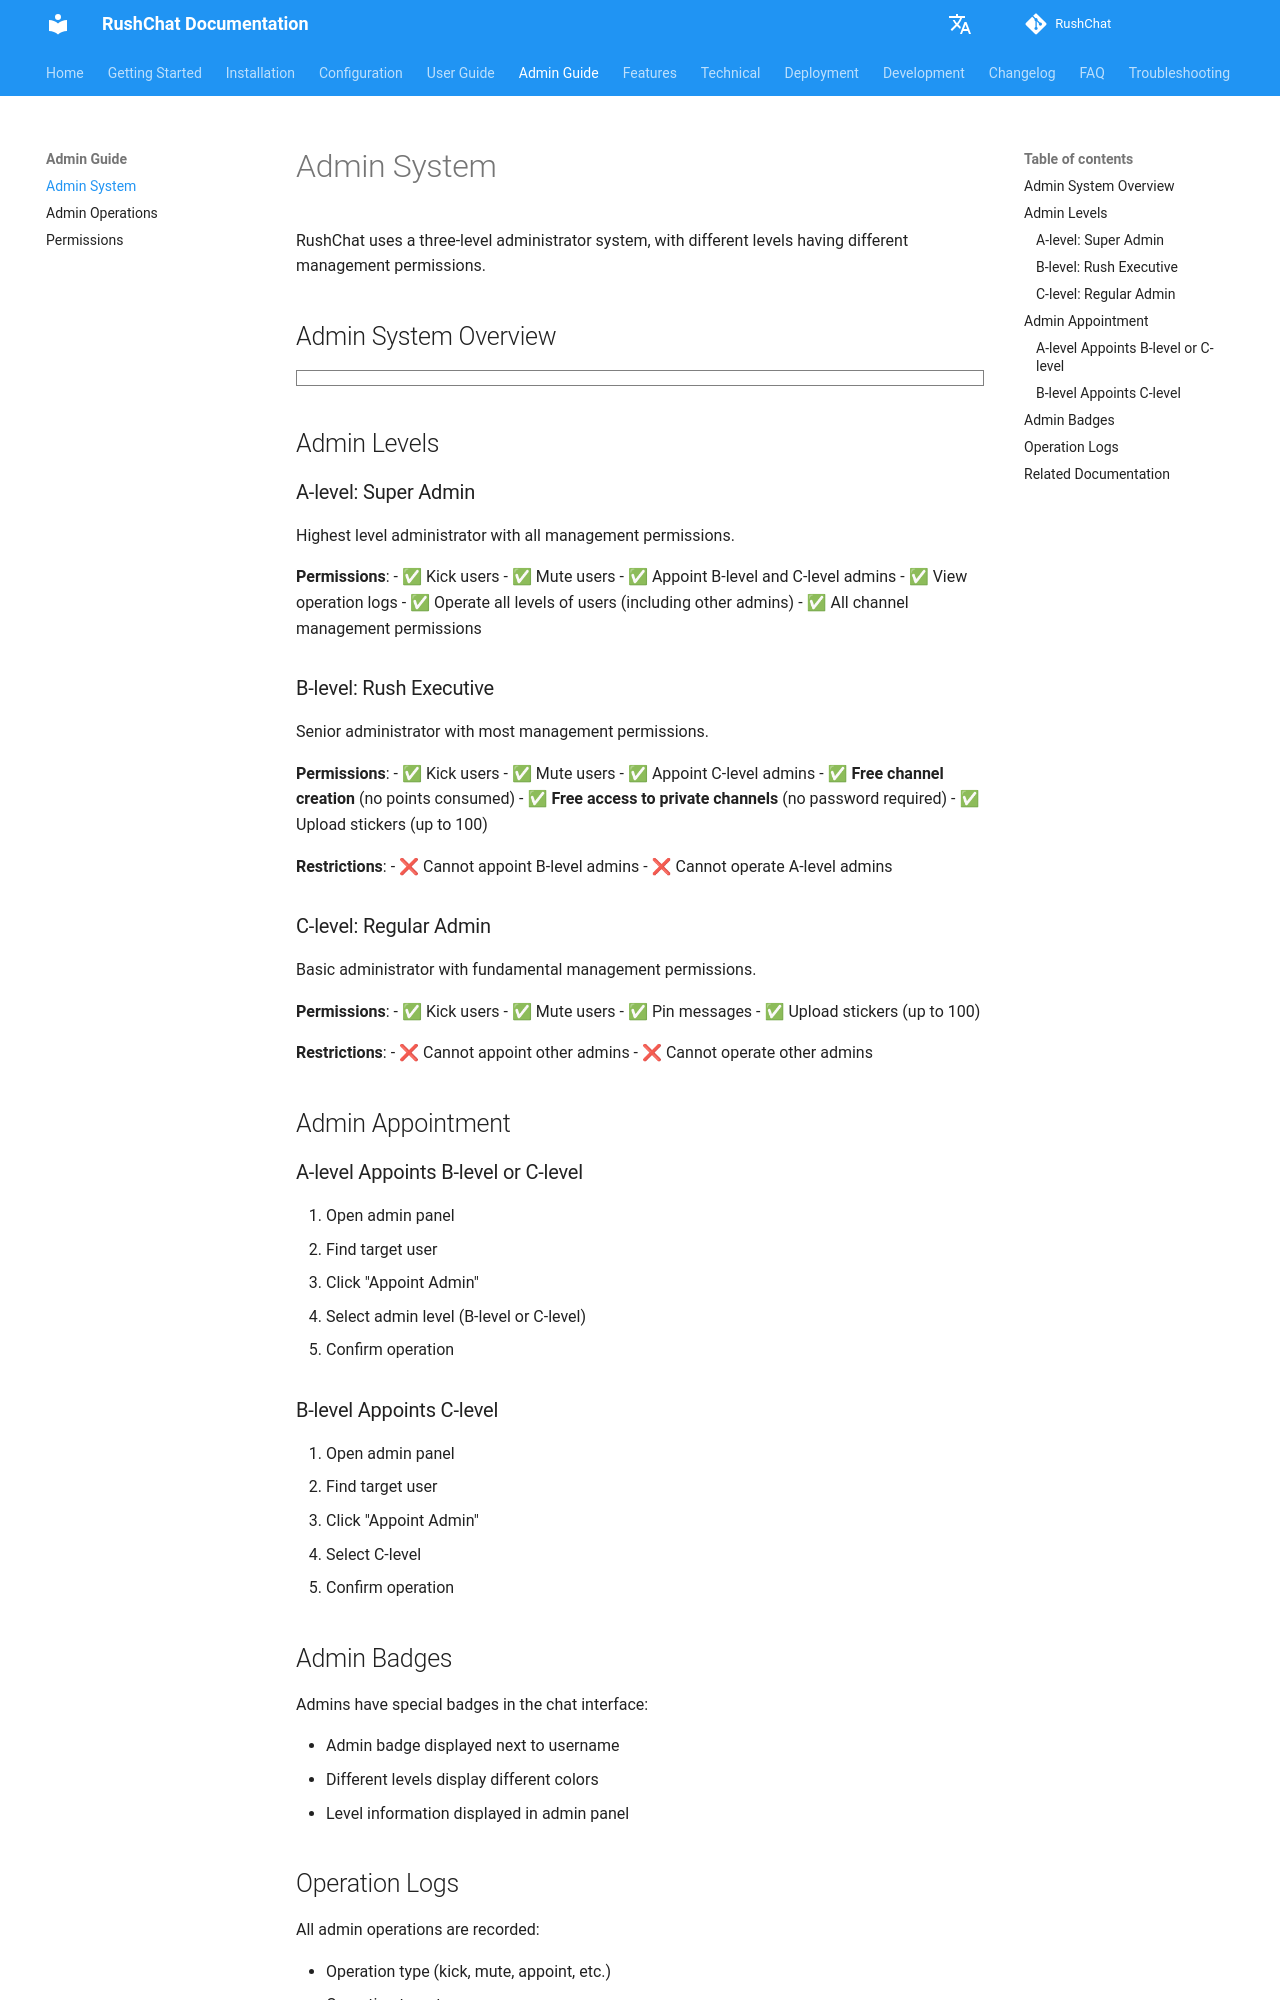

repository: loserxdev/rushchat · page: admin-guide/admin-system/index.html · generator: mkdocs

# Admin System

RushChat uses a three-level administrator system, with different levels having different management permissions.

## Admin System Overview

```markmap
# Admin System
## A-level: Super Admin
- All Management Permissions
  - Kick Users
  - Mute Users
  - Appoint Admins
  - View Logs
- Operation Scope
  - All Users
  - All Channels
  - Other Admins
## B-level: Rush Executive
- Management Permissions
  - Kick Users
  - Mute Users
  - Appoint C-level Admins
- Special Permissions
  - Free Channel Creation
  - Free Access to Private Channels
  - 100 Stickers
## C-level: Regular Admin
- Basic Permissions
  - Kick Users
  - Mute Users
- Restrictions
  - Cannot Appoint Admins
  - Cannot Create Channels for Free
## Management Operations
- IP Banning
  - 60 Minutes
  - Auto Release
- User Muting
  - 15 Minutes
  - Temporary Restriction
- Message Pinning
  - Important Notices
  - Channel Announcements
## Operation Logs
- Record All Operations
- Operator Tracking
- Timestamp Records
```

## Admin Levels

### A-level: Super Admin

Highest level administrator with all management permissions.

**Permissions**:
- ✅ Kick users
- ✅ Mute users
- ✅ Appoint B-level and C-level admins
- ✅ View operation logs
- ✅ Operate all levels of users (including other admins)
- ✅ All channel management permissions

### B-level: Rush Executive

Senior administrator with most management permissions.

**Permissions**:
- ✅ Kick users
- ✅ Mute users
- ✅ Appoint C-level admins
- ✅ **Free channel creation** (no points consumed)
- ✅ **Free access to private channels** (no password required)
- ✅ Upload stickers (up to 100)

**Restrictions**:
- ❌ Cannot appoint B-level admins
- ❌ Cannot operate A-level admins

### C-level: Regular Admin

Basic administrator with fundamental management permissions.

**Permissions**:
- ✅ Kick users
- ✅ Mute users
- ✅ Pin messages
- ✅ Upload stickers (up to 100)

**Restrictions**:
- ❌ Cannot appoint other admins
- ❌ Cannot operate other admins

## Admin Appointment

### A-level Appoints B-level or C-level

1. Open admin panel
2. Find target user
3. Click "Appoint Admin"
4. Select admin level (B-level or C-level)
5. Confirm operation

### B-level Appoints C-level

1. Open admin panel
2. Find target user
3. Click "Appoint Admin"
4. Select C-level
5. Confirm operation
